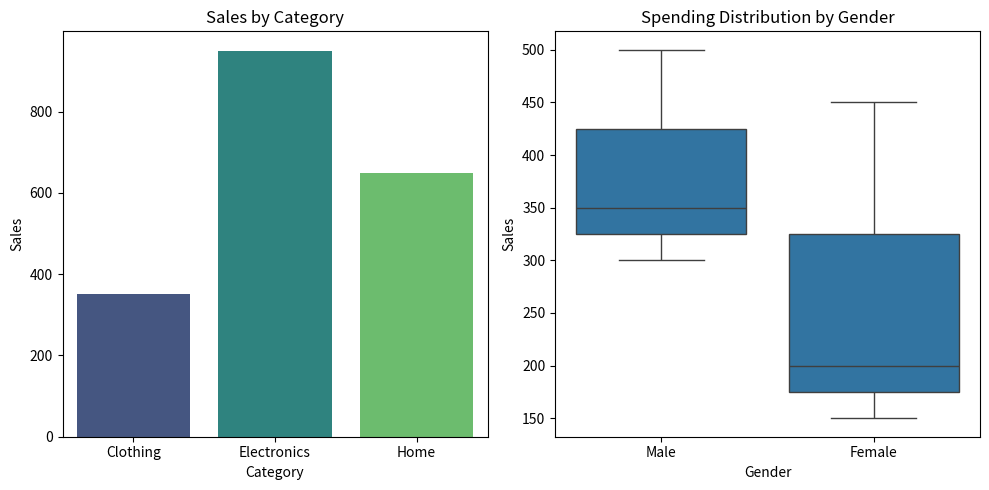
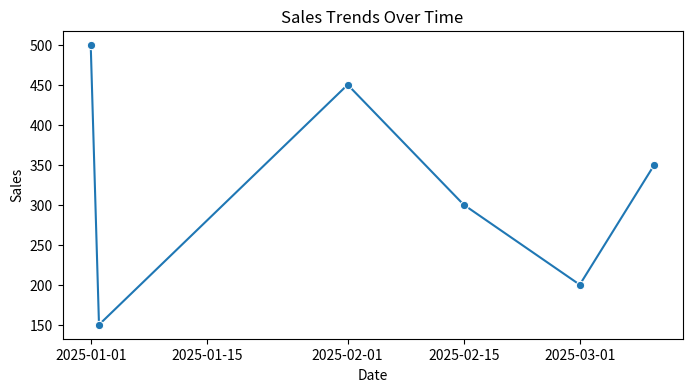
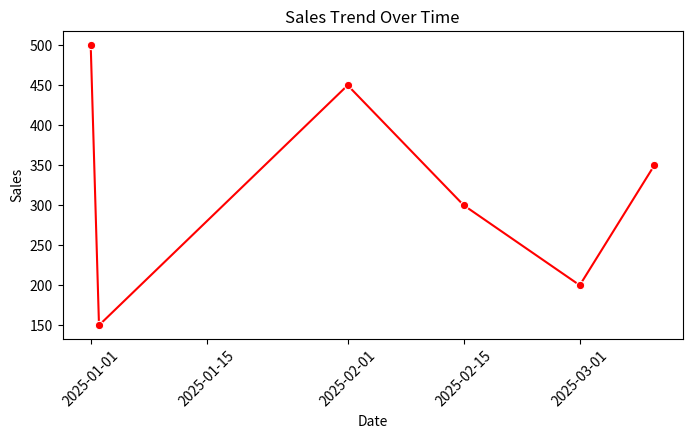

Write Python code to recreate these figures, in order.
import pandas as pd
import seaborn as sns
import matplotlib.pyplot as plt

# 1. SETUP: Create a sample retail dataset
data = {
    'Date': pd.to_datetime(['2025-01-01', '2025-01-02', '2025-02-01', '2025-02-15', '2025-03-01', '2025-03-10']),
    'Category': ['Electronics', 'Clothing', 'Electronics', 'Home', 'Clothing', 'Home'],
    'Sales': [500, 150, 450, 300, 200, 350],
    'Gender': ['Male', 'Female', 'Female', 'Male', 'Female', 'Male']
}
df = pd.DataFrame(data)

# 2. INSPECTION: See the first few rows and data types
print("--- Dataset Overview ---")
print(df.head())
print(df.info())

# 3. ANALYSIS: Grouping data to find insights
# Total sales by category
category_sales = df.groupby('Category')['Sales'].sum().reset_index()

# 4. VISUALIZATION: Making the data pretty
plt.figure(figsize=(10, 5))

# Plot 1: Sales by Category
plt.subplot(1, 2, 1) # 1 row, 2 columns, index 1
sns.barplot(data=category_sales, x='Category', y='Sales', palette='viridis')
plt.title('Sales by Category')

# Plot 2: Sales by Gender
plt.subplot(1, 2, 2) # 1 row, 2 columns, index 2
sns.boxplot(data=df, x='Gender', y='Sales')
plt.title('Spending Distribution by Gender')

plt.tight_layout()
plt.show()
# --- FINAL COMPLETION STEPS ---

# 1. Descriptive Stats (Requirement #2)
print("\n--- Sales Statistics ---")
print(df['Sales'].describe()) 

# 2. Time Series Plot (Requirement #3)
plt.figure(figsize=(8, 4))
sns.lineplot(data=df, x='Date', y='Sales', marker='o')
plt.title('Sales Trends Over Time')
plt.show()

# 3. Recommendations (Requirement #6)
print("\n--- Recommendations ---")
print("1. Focus marketing on Electronics as it is the top-performing category.")
print("2. Investigate why female spending has a wider range than male spending.")

# 5. DESCRIPTIVE STATISTICS (Proposal Req #2)
print("\n--- Key Sales Statistics ---")
print(df['Sales'].describe())
print(f"Most frequent sale (Mode): {df['Sales'].mode()[0]}")

# 6. TIME SERIES ANALYSIS (Proposal Req #3)
plt.figure(figsize=(8, 4))
sns.lineplot(data=df, x='Date', y='Sales', marker='o', color='red')
plt.title('Sales Trend Over Time')
plt.xticks(rotation=45)
plt.show()
